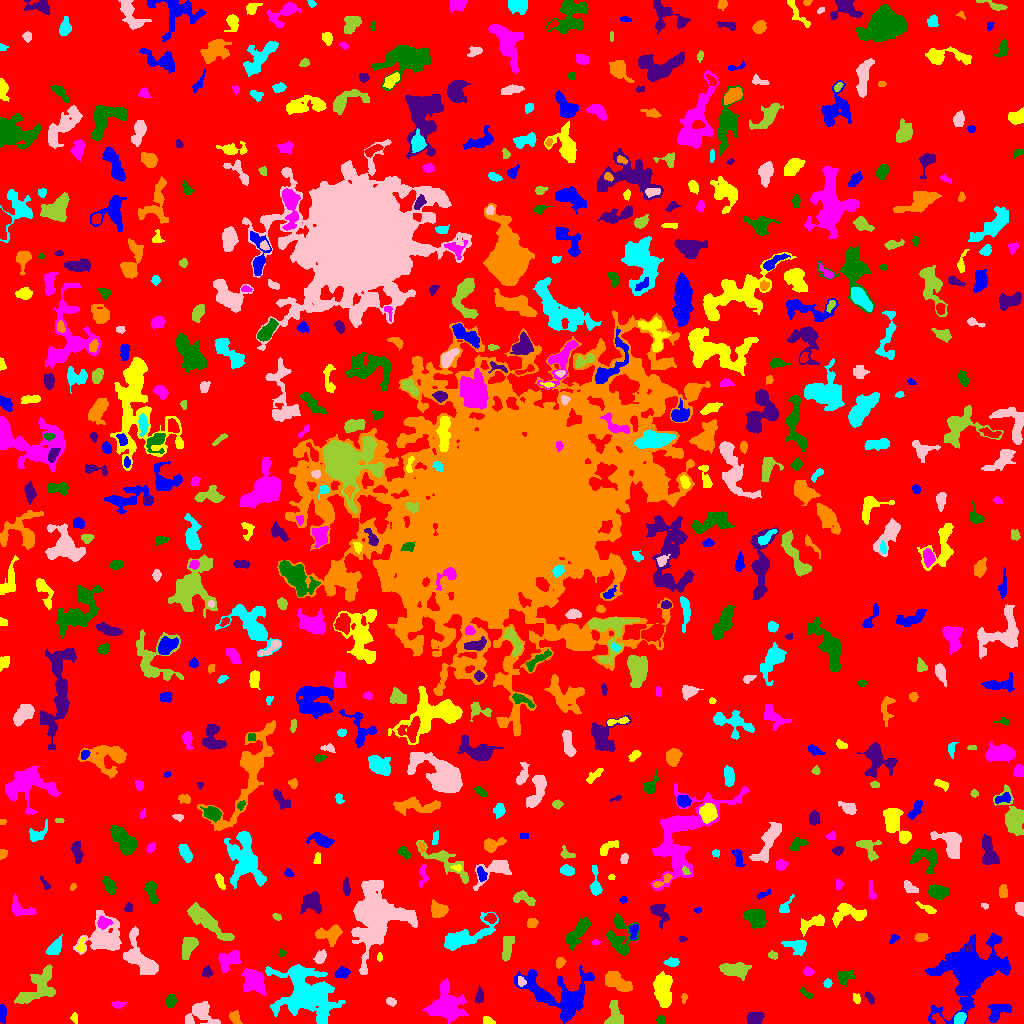

Source data for this figure (header and first rows):
ID, X, Y, A, B, theta, total_flux, mu_max, mu_median, mu_mean, R_fwhm, R_e, R10, R90, x_start, x_end, y_start, y_end, area, greylevel
0, 508, 522.6, 299.2, 297.1, -1.23, 1443048, 11.0, 2.0, 1.86, 74.35, 232, 87.24, 376.1, 0, 1023, 0, 1023, 775910, 1.86
1, 1.896, 10.75, 4.591, 1.582, -1.531, 346.0, 6.0, 3.0, 2.883, 4.583, 3.241, 1.262, 5.14, 0, 6, 0, 19, 120, 6.883
2, 487.7, 2.408, 2.504, 1.489, -0.8557, 49.0, 2.0, 1.0, 0.5976, 3.7, 2.394, 0.7979, 3.478, 483, 495, 0, 7, 82, 5.598
3, 446.8, 19.2, 8.518, 7.598, -1.472, 4093, 15.0, 4.0, 4.583, 6.723, 8.538, 3.09, 14.68, 422, 468, 0, 45, 893, 7.583
4, 660.8, 3.538, 2.127, 1.963, -0.08681, 143.0, 4.0, 2.0, 1.932, 3.568, 2.585, 0.9772, 4.222, 656, 665, 0, 8, 74, 5.932
5, 754.2, 5.282, 3.926, 2.938, 0.2718, 674.0, 7.0, 3.0, 3.51, 5.499, 4.334, 1.693, 6.723, 746, 764, 0, 12, 192, 7.51
6, 234.9, 5.767, 3.399, 2.276, -1.045, 318.0, 5.0, 3.0, 2.524, 4.549, 3.568, 1.382, 5.382, 229, 242, 0, 13, 126, 6.524
7, 959.5, 4.593, 3.184, 2.395, 1.121, 482.0, 7.0, 4.0, 3.766, 4.618, 3.478, 1.382, 5.412, 954, 966, 0, 11, 128, 9.766
8, 200.8, 11.04, 7.261, 6.265, 0.04524, 1221, 9.0, 2.0, 2.853, 5.232, 5.89, 2.185, 9.707, 185, 220, 0, 22, 428, 6.853
9, 614.8, 7.534, 6.903, 3.642, -1.516, 877.0, 8.0, 3.0, 3.11, 5.585, 5.14, 1.871, 8.117, 604, 623, 0, 23, 282, 7.11
10, 939.3, 2.965, 3.116, 1.705, -0.7818, 144.0, 4.0, 1.0, 1.5, 3.478, 2.523, 0.9772, 4.37, 932, 945, 0, 10, 96, 9.5
11, 998.3, 12.32, 6.587, 3.757, 0.5819, 851.0, 7.0, 3.0, 3.05, 6.103, 5.412, 2.111, 8.117, 988, 1011, 1, 19, 279, 7.05
12, 74.16, 5.65, 2.366, 1.638, -1.288, 103.0, 4.0, 1.0, 1.561, 2.985, 2.394, 0.7979, 3.949, 70, 77, 0, 11, 66, 6.561
13, 118.2, 18.77, 2.952, 1.469, 0.07671, 112.0, 3.0, 1.0, 1.318, 3.29, 2.646, 0.9772, 4.222, 112, 126, 15, 22, 85, 6.318
14, 170.9, 22.8, 3.383, 2.55, 1.275, 414.0, 5.0, 3.0, 3.209, 5.441, 3.785, 1.596, 5.754, 165, 177, 16, 29, 129, 7.209
15, 869.4, 25.51, 3.147, 1.436, -0.9741, 124.0, 4.0, 1.0, 1.476, 3.568, 2.646, 0.9772, 4.146, 864, 874, 19, 32, 84, 6.476
16, 684, 25.52, 2.256, 1.098, 1.438, 62.0, 3.0, 1.0, 1.17, 2.459, 1.871, 0.7979, 3.038, 681, 687, 20, 30, 53, 6.17
17, 306.3, 30.07, 16.93, 12.5, -0.5811, 8687, 11.0, 4.0, 4.164, 11.83, 14.71, 5.47, 22.76, 265, 345, 0, 59, 2086, 7.164
18, 390.9, 21.59, 2.456, 1.616, -0.3449, 192.0, 7.0, 2.0, 2.43, 2.764, 2.459, 0.7979, 4.068, 386, 396, 17, 26, 79, 9.43
19, 40.35, 38.19, 12.32, 6.565, 0.8221, 1706, 10.0, 2.0, 2.509, 5.441, 7.485, 2.585, 12.54, 14, 55, 20, 59, 680, 6.509
20, 364.1, 19.62, 9.283, 6.953, 0.8769, 3097, 11.0, 4.0, 4.678, 8.215, 8.311, 3.192, 12.88, 349, 382, 4, 40, 662, 8.678
21, 558.3, 28.78, 20.39, 11.21, -0.306, 4976, 9.0, 3.0, 3.439, 9.641, 12.59, 4.787, 19.34, 514, 594, 0, 58, 1447, 6.439
22, 856.7, 24.67, 2.431, 1.733, -1.227, 209.0, 6.0, 2.0, 2.863, 3.385, 2.523, 0.9772, 4.068, 853, 860, 20, 30, 73, 6.863
23, 254.5, 42.14, 6.551, 4.867, -1.014, 1662, 9.0, 3.0, 3.551, 6.794, 6.604, 2.585, 10.37, 241, 266, 28, 55, 468, 8.551
24, 806.8, 29.47, 3.729, 1.422, -0.6346, 162.0, 4.0, 2.0, 2.0, 3.949, 2.706, 1.128, 4.442, 800, 813, 25, 36, 81, 6.0
25, 479.4, 26.26, 3.072, 1.735, 1.342, 183.0, 4.0, 2.0, 1.619, 4.297, 2.985, 1.128, 4.583, 475, 483, 20, 38, 113, 6.619
26, 615.7, 42.22, 7.07, 3.369, -0.5224, 1543, 11.0, 3.0, 4.018, 5.47, 5.557, 2.185, 9.167, 605, 632, 32, 52, 384, 8.018
27, 827.5, 39.99, 2.052, 1.916, 1.282, 142.0, 4.0, 2.0, 2.119, 3.827, 2.585, 0.9772, 3.949, 823, 832, 36, 45, 67, 7.119
28, 520.9, 41.86, 2.703, 1.862, -1.252, 151.0, 4.0, 2.0, 2.041, 4.146, 2.821, 0.9772, 4.26, 518, 526, 37, 47, 74, 9.041
29, 734.6, 53.96, 7.474, 3.423, -0.08843, 990.0, 6.0, 2.0, 2.712, 7.356, 5.917, 2.394, 9.407, 719, 751, 43, 61, 365, 6.712
30, 398.3, 47.87, 5.33, 2.43, 1.136, 522.0, 8.0, 2.0, 2.486, 4.146, 4.107, 1.596, 6.91, 392, 406, 37, 62, 210, 6.486
31, 341.7, 50.68, 3.469, 2.486, 0.3203, 681.0, 9.0, 4.0, 4.83, 4.72, 3.785, 1.493, 5.863, 334, 350, 45, 57, 141, 7.83
32, 662.7, 33.63, 8.238, 3.847, -1.431, 2306, 9.0, 5.0, 4.392, 9.167, 7.159, 2.932, 10.88, 653, 672, 16, 52, 525, 8.392
33, 808.1, 51.82, 2.275, 1.967, -0.5754, 250.0, 6.0, 3.0, 3.086, 3.868, 2.706, 1.128, 4.222, 803, 814, 48, 57, 81, 7.086
34, 844.7, 46.34, 4.288, 3.151, 0.3501, 451.0, 5.0, 2.0, 2.337, 5.109, 4.334, 1.693, 6.652, 837, 855, 37, 53, 193, 6.337
35, 207, 51.26, 2.533, 2.483, 0.9754, 365.0, 6.0, 4.0, 3.802, 4.687, 3.192, 1.382, 4.853, 202, 213, 46, 58, 96, 6.802
36, 559.8, 60.93, 2.707, 1.956, 1.209, 176.0, 4.0, 2.0, 1.934, 4.222, 2.932, 1.128, 4.583, 556, 566, 55, 66, 91, 7.934
37, 672, 61.22, 3.58, 1.821, 0.04145, 369.0, 7.0, 3.0, 3.237, 3.868, 3.141, 1.262, 5.046, 663, 679, 57, 66, 114, 8.237
38, 320.2, 66.54, 3.186, 2.369, 0.9318, 427.0, 9.0, 3.0, 3.163, 3.385, 3.385, 1.262, 5.499, 313, 326, 60, 74, 135, 7.163
39, 772.7, 68.28, 2.362, 1.817, -0.291, 146.0, 4.0, 2.0, 2.056, 3.7, 2.523, 0.9772, 4.146, 768, 777, 64, 73, 71, 7.056
40, 106.5, 58.2, 3.996, 2.764, 1.113, 603.0, 8.0, 3.0, 3.369, 5.14, 4.068, 1.596, 6.482, 99, 114, 51, 67, 179, 7.369
41, 969.4, 52.39, 13.09, 9.572, 0.8282, 33081, 90.0, 4.0, 12.54, 8.575, 9.202, 3.478, 21.19, 925, 1010, 0, 90, 2638, 15.54
42, 379.5, 66.29, 2.233, 1.212, -1.571, 82.0, 4.0, 2.0, 1.783, 2.764, 1.954, 0.7979, 3.241, 377, 382, 62, 71, 46, 6.783
43, 229.2, 63.67, 6.287, 4.013, 0.6479, 827.0, 6.0, 2.0, 2.56, 7.047, 5.67, 2.111, 8.74, 218, 241, 51, 73, 323, 7.56
44, 281.8, 70.62, 1.862, 1.752, -1.278, 85.0, 4.0, 2.0, 1.735, 2.821, 2.185, 0.7979, 3.523, 278, 286, 67, 74, 49, 5.735
45, 968.6, 75.87, 2.342, 1.326, 0.9193, 105.0, 4.0, 2.0, 1.909, 3.29, 2.185, 0.7979, 3.338, 965, 972, 72, 79, 55, 11.91
46, 330, 89.25, 6.504, 3.944, 0.1172, 909.0, 7.0, 2.0, 2.763, 5.836, 5.293, 2.111, 8.444, 315, 342, 77, 99, 329, 7.763
47, 797.1, 77.87, 6.077, 3.322, -0.227, 709.0, 7.0, 3.0, 2.859, 5.109, 4.787, 1.784, 7.611, 781, 806, 68, 83, 248, 6.859
48, 138.7, 67.39, 13.04, 6.068, -1.08, 2107, 7.0, 3.0, 3.145, 7.919, 8.704, 3.29, 13.35, 123, 158, 49, 97, 670, 6.145
49, 188.7, 76.84, 5.845, 2.91, 1.147, 799.0, 8.0, 3.0, 2.916, 5.614, 4.983, 1.871, 7.838, 182, 198, 64, 86, 274, 6.916
50, 713.3, 72.7, 5.388, 2.639, 0.2276, 542.0, 7.0, 2.0, 2.336, 3.827, 4.583, 1.693, 7.225, 701, 724, 66, 80, 232, 6.336
51, 893.9, 84.78, 2.941, 1.704, 0.7277, 116.0, 4.0, 2.0, 1.706, 3.613, 2.706, 0.9772, 4.107, 889, 899, 80, 89, 68, 5.706
52, 81.15, 77.88, 4.121, 1.818, 1.38, 241.0, 4.0, 3.0, 2.708, 5.046, 3.192, 1.382, 4.754, 76, 85, 71, 86, 89, 8.708
53, 595.4, 80.87, 1.995, 0.9303, 0.03502, 53.0, 4.0, 1.0, 1.293, 2.257, 1.493, 0.5642, 2.523, 591, 601, 79, 84, 41, 6.293
54, 619.6, 87.63, 10.4, 6.919, -1.532, 1273, 7.0, 2.0, 2.306, 5.528, 7.114, 2.706, 11.52, 606, 639, 68, 110, 552, 6.306
55, 682.2, 84.39, 1.96, 1.478, -0.007946, 77.0, 3.0, 2.0, 1.75, 2.764, 2.111, 0.7979, 3.338, 679, 687, 81, 87, 44, 6.75
56, 921.1, 86.02, 3.296, 2.09, 0.06555, 407.0, 9.0, 4.0, 3.734, 3.09, 3.29, 1.128, 5.202, 914, 929, 82, 90, 109, 6.734
57, 54.81, 75.89, 4.161, 2.584, 0.8342, 714.0, 9.0, 3.0, 3.588, 4.618, 3.949, 1.596, 6.531, 46, 62, 69, 89, 199, 7.588
58, 103.9, 86.36, 10.57, 8.974, 0.4672, 3664, 12.0, 4.0, 4.211, 8.117, 9.305, 3.432, 14.54, 73, 121, 69, 113, 870, 7.211
59, 507.4, 76.96, 6.663, 2.484, 1.389, 629.0, 6.0, 3.0, 2.621, 6.408, 4.918, 1.954, 7.464, 502, 514, 62, 87, 240, 6.621
... 628 more rows
